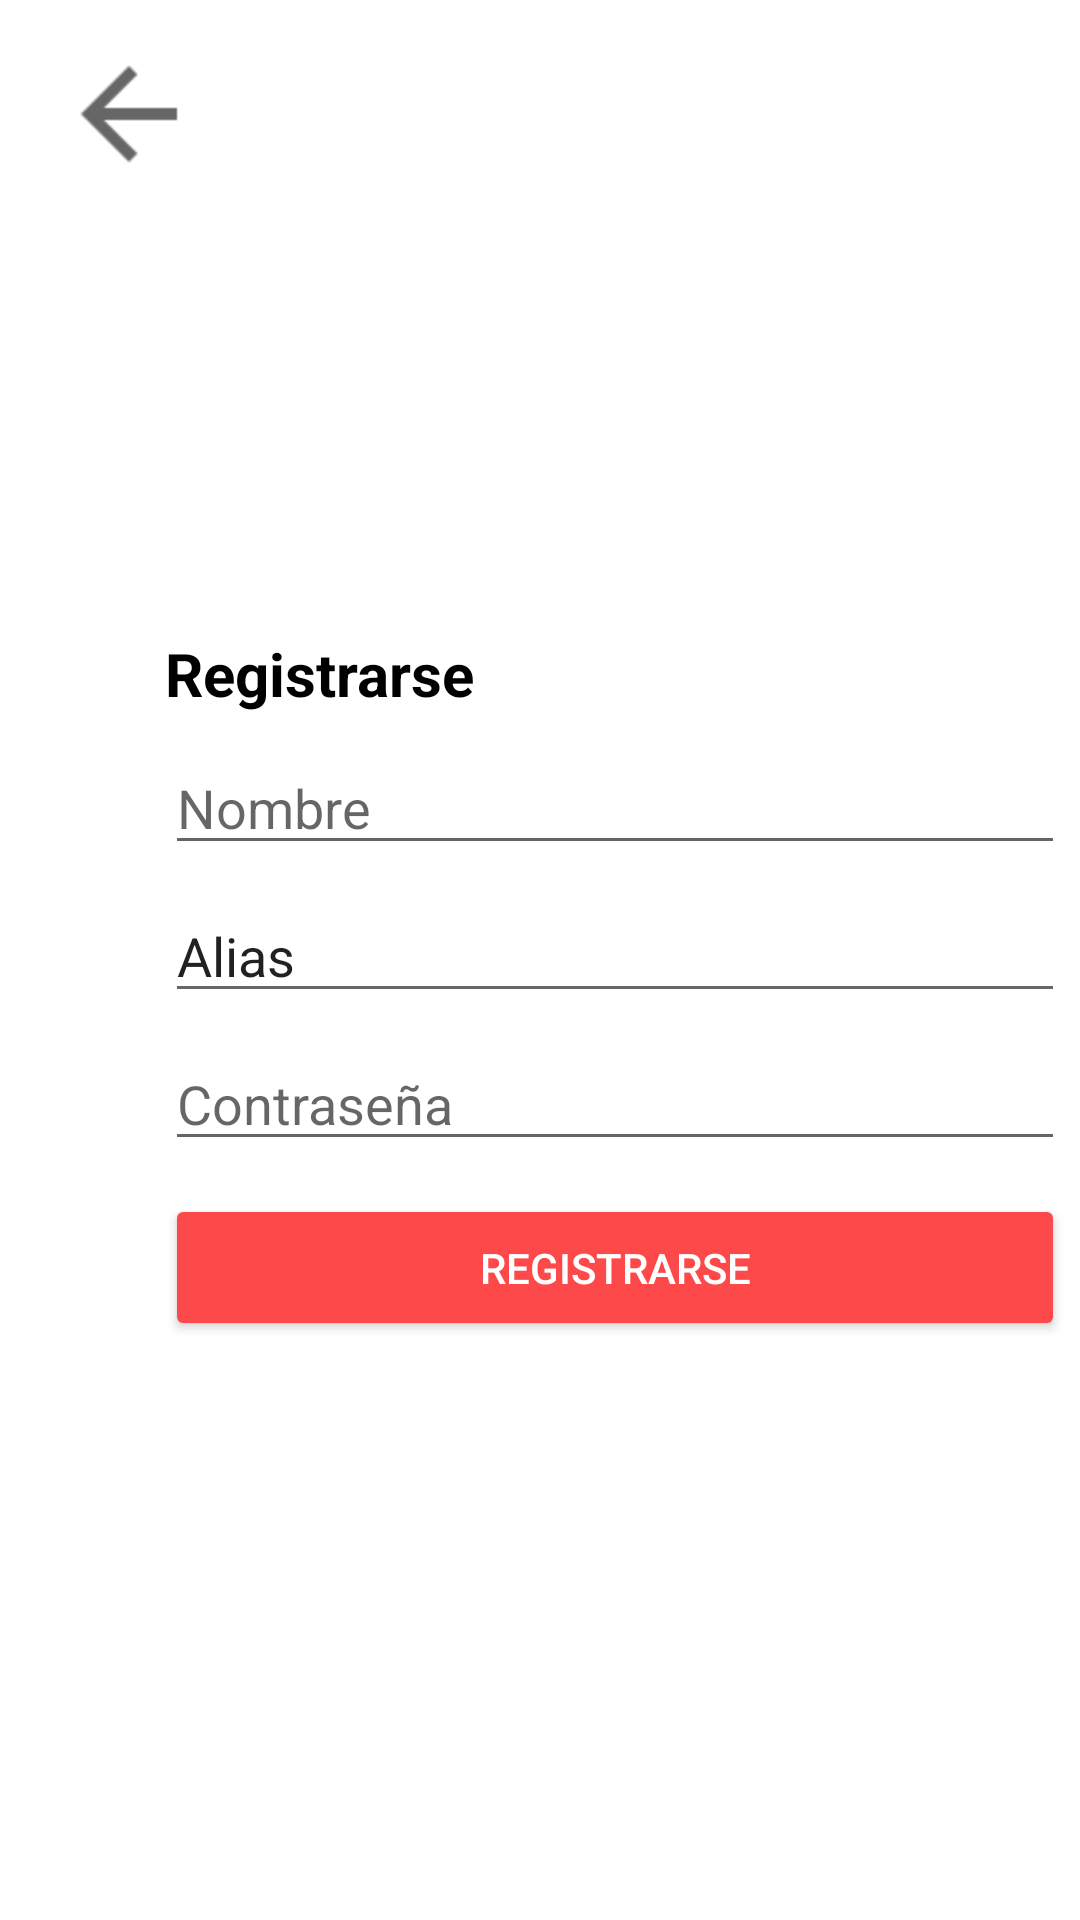

Reconstruct the res/layout file that produces this screen, plus the resources it refers to.
<!-- AndroidManifest.xml: application theme Theme.Recetappp -->
<!-- res/layout/activity_register.xml -->
<?xml version="1.0" encoding="utf-8"?>

<androidx.constraintlayout.widget.ConstraintLayout xmlns:android="http://schemas.android.com/apk/res/android"
    xmlns:app="http://schemas.android.com/apk/res-auto"
    xmlns:tools="http://schemas.android.com/tools"
    android:layout_width="match_parent"
    android:layout_height="match_parent"
    android:foregroundTint="#FF0000">

    <Button
        android:id="@+id/registerButton"
        android:layout_width="300dp"
        android:layout_height="49dp"
        android:layout_marginStart="55dp"
        android:layout_marginTop="11dp"
        android:backgroundTint="#FD4949"
        android:text="registrarse"
        android:textColor="#FFFFFF"
        app:layout_constraintStart_toStartOf="parent"
        app:layout_constraintTop_toBottomOf="@+id/code" />

    <EditText
        android:id="@+id/nombreAlias"
        android:layout_width="300dp"
        android:layout_height="wrap_content"
        android:layout_marginStart="55dp"
        android:layout_marginTop="8dp"
        android:ems="10"
        android:inputType="textPersonName"
        android:text="Alias"
        app:layout_constraintStart_toStartOf="parent"
        app:layout_constraintTop_toBottomOf="@+id/userPassword" />

    <TextView
        android:id="@+id/textView"
        android:layout_width="wrap_content"
        android:layout_height="wrap_content"
        android:layout_marginStart="55dp"
        android:layout_marginTop="211dp"
        android:text="Registrarse"
        android:textColor="#000000"
        android:textSize="20sp"
        android:textStyle="bold"
        app:layout_constraintStart_toStartOf="parent"
        app:layout_constraintTop_toTopOf="parent" />

    <EditText
        android:id="@+id/userPassword"
        android:layout_width="300dp"
        android:layout_height="wrap_content"
        android:layout_marginStart="55dp"
        android:layout_marginTop="9dp"
        android:ems="10"
        android:hint="Nombre"
        android:inputType="textPersonName"
        app:layout_constraintStart_toStartOf="parent"
        app:layout_constraintTop_toBottomOf="@+id/textView" />

    <EditText
        android:id="@+id/code"
        android:layout_width="300dp"
        android:layout_height="wrap_content"
        android:layout_marginStart="55dp"
        android:layout_marginTop="8dp"
        android:ems="10"
        android:hint="Contraseña"
        android:inputType="textPassword"
        app:layout_constraintStart_toStartOf="parent"
        app:layout_constraintTop_toBottomOf="@+id/nombreAlias" />

    <ImageButton
        android:id="@+id/returnButtonRegister"
        android:layout_width="wrap_content"
        android:layout_height="wrap_content"
        android:layout_marginStart="31dp"
        android:layout_marginTop="26dp"
        android:background="@android:color/transparent"
        android:scaleX="2"
        android:scaleY="2"
        app:layout_constraintStart_toStartOf="parent"
        app:layout_constraintTop_toTopOf="parent"
        app:srcCompat="?attr/homeAsUpIndicator" />

</androidx.constraintlayout.widget.ConstraintLayout>
<!-- resources referenced by this layout -->
<resources>
  <style name="Theme.Recetappp" parent="Theme.MaterialComponents.DayNight.DarkActionBar">
          
          <item name="colorPrimary">@color/purple_500</item>
          <item name="colorPrimaryVariant">@color/purple_700</item>
          <item name="colorOnPrimary">@color/white</item>
          
          <item name="colorSecondary">@color/teal_200</item>
          <item name="colorSecondaryVariant">@color/teal_700</item>
          <item name="colorOnSecondary">@color/black</item>
          
          <item name="android:statusBarColor" tools:targetApi="l">?attr/colorPrimaryVariant</item>
          
      </style>
  <!-- not gathered from this repository: default colours our renderer supplied (Android Studio template values) -->
  <color name="purple_500">#FF6200EE</color>
  <color name="purple_700">#FF3700B3</color>
  <color name="teal_200">#FF03DAC5</color>
  <color name="teal_700">#FF018786</color>
  <color name="black">#FF000000</color>
  <color name="white">#FFFFFFFF</color>
</resources>
